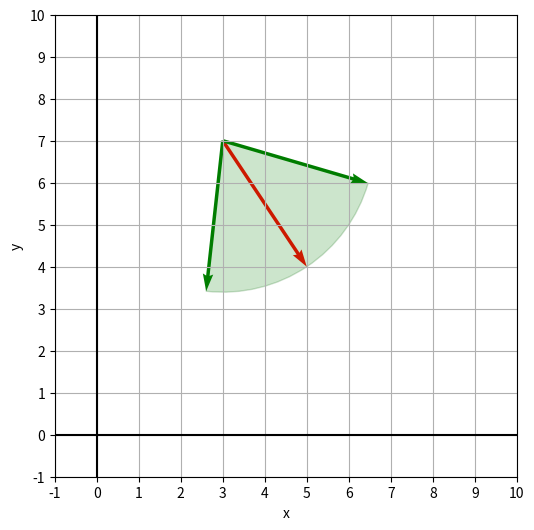

Python code for this plot:
import numpy as np
import math
import matplotlib.pyplot as plt
from matplotlib.patches import Arc
from matplotlib.ticker import MultipleLocator
from matplotlib.patches import Wedge

# plot layout
fig, ax = plt.subplots(figsize=(6, 6))
ax.set_xlim(-1, 10)
ax.set_ylim(-1, 10)
ax.set_aspect('equal')
ax.set_xlabel("x")
ax.set_ylabel("y")
ax.grid(True)
ax.axhline(0, color='black', linewidth=1.5)
ax.axvline(0, color='black', linewidth=1.5)
ax.xaxis.set_major_locator(MultipleLocator(1))
ax.yaxis.set_major_locator(MultipleLocator(1))

# vectors
fov=80 #fov in degree
v_x = 2
v_y = -3
x = 3
y = 7
v_l = math.sqrt(v_x**2 + v_y**2)

npc = np.array([v_x, v_y])
ax.quiver(x, y, npc[0], npc[1], angles='xy', scale_units='xy', scale=1, color='red')

cos_npc = v_x/v_l
sin_npc = v_y/v_l

theta = np.degrees(np.arccos(cos_npc)) * (-1 if sin_npc < 0 else 1) # *  180 / math.pi
view_left =  theta - (fov/2)
view_right = theta + (fov/2)

v1 = np.array([v_l * np.cos(np.radians(view_left)), v_l * np.sin(np.radians(view_left))])
v2 = np.array([v_l * np.cos(np.radians(view_right)), v_l * np.sin(np.radians(view_right))])

ax.quiver(x, y, v1[0], v1[1], angles='xy', scale_units='xy', scale=1, color='green')
ax.quiver(x, y, v2[0], v2[1], angles='xy', scale_units='xy', scale=1, color='green')


wedge = Wedge(
    center=(3, 7),
    r=v_l,
    theta1=view_left,
    theta2=view_right,
    facecolor='green',
    edgecolor='darkgreen',
    alpha=0.2)

ax.add_patch(wedge)

plt.show()